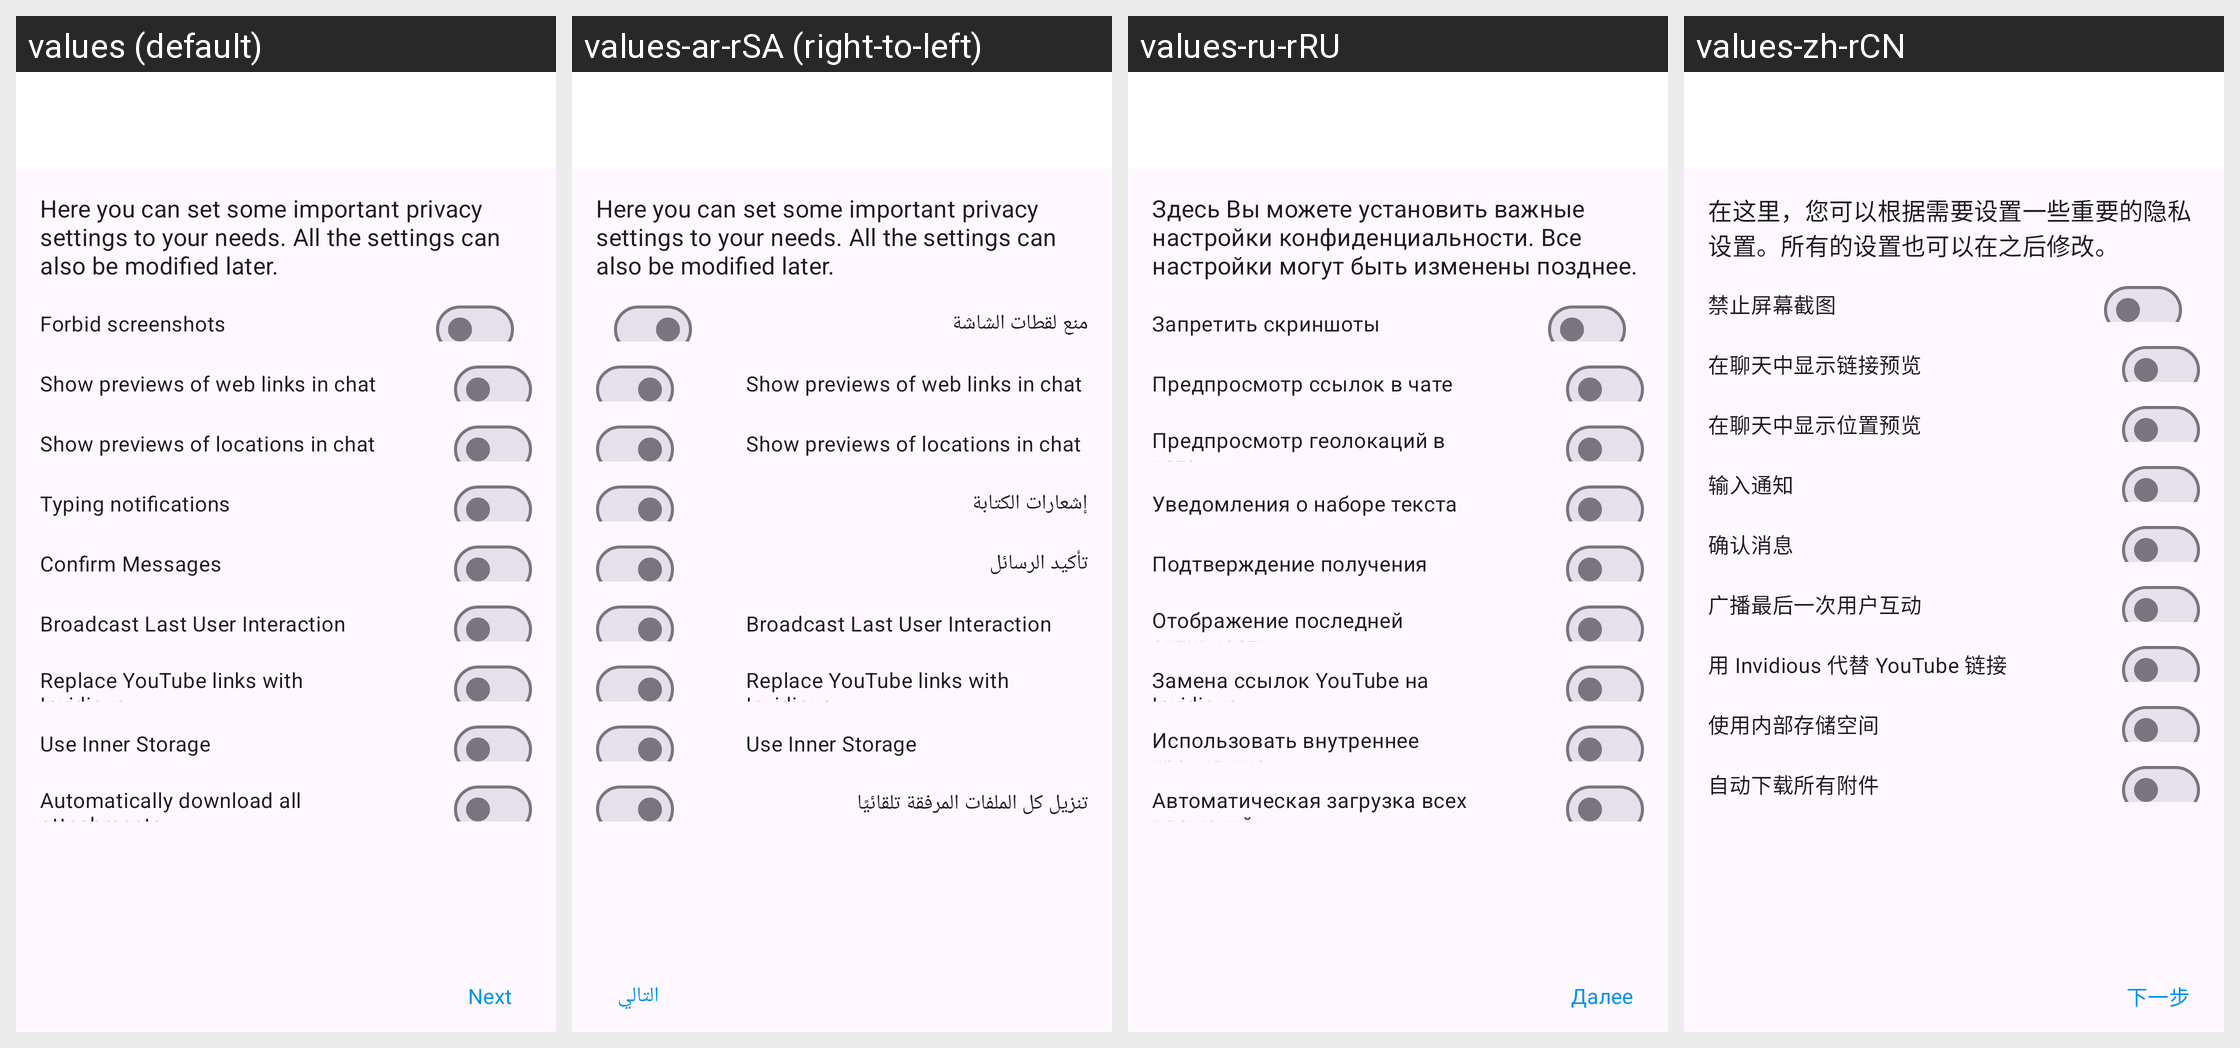

Translations of the strings shown on this Android screen, per locale in the grid:
Android screen res/layout/activity_set_settings.xml rendered under 4 locales, left to right: values (default), values-ar-rSA (right-to-left), values-ru-rRU, values-zh-rCN. Device: Nexus 5 (rendered at 1080×1920; each locale shown at half size, 540×960, under a caption strip naming it); theme ConversationsTheme.
Other locales in the repository, not shown: values-az-rAZ, values-bg-rBG, values-ca-rES, values-ceb-rPH, values-cs-rCZ, values-de-rDE, values-el-rGR, values-es-rES, values-eu-rES, values-fil-rPH, values-fr-rFR, values-gl-rES, values-in-rID, values-it-rIT, values-ja-rJP, values-kn-rIN, values-nl-rNL, values-pl-rPL, values-pt-rBR, values-pt-rPT, values-ro-rRO, values-sv-rSE, values-th-rTH, values-tl-rPH, values-tr-rTR, values-uk-rUA, values-zh-rTW.
Strings drawn on this screen, with the default value and each locale's value (text and hints the layout hard-codes, and strings that could not be matched under every locale, appear in the picture but are not listed):

set_settings_intro
  values: Here you can set some important privacy settings to your needs. All the settings can also be modified later.
  values-ar-rSA: Here you can set some important privacy settings to your needs. All the settings can also be modified later.  [not translated; the default value is used]
  values-ru-rRU: Здесь Вы можете установить важные настройки конфиденциальности. Все настройки могут быть изменены позднее.
  values-zh-rCN: 在这里，您可以根据需要设置一些重要的隐私设置。所有的设置也可以在之后修改。

pref_screen_security
  values: Forbid screenshots
  values-ar-rSA: منع لقطات الشاشة
  values-ru-rRU: Запретить скриншоты
  values-zh-rCN: 禁止屏幕截图

pref_show_links_inside
  values: Show previews of web links in chat
  values-ar-rSA: Show previews of web links in chat  [not translated; the default value is used]
  values-ru-rRU: Предпросмотр ссылок в чате
  values-zh-rCN: 在聊天中显示链接预览

pref_show_mappreview_inside
  values: Show previews of locations in chat
  values-ar-rSA: Show previews of locations in chat  [not translated; the default value is used]
  values-ru-rRU: Предпросмотр геолокаций в чате
  values-zh-rCN: 在聊天中显示位置预览

pref_chat_states
  values: Typing notifications
  values-ar-rSA: إشعارات الكتابة
  values-ru-rRU: Уведомления о наборе текста
  values-zh-rCN: 输入通知

pref_confirm_messages
  values: Confirm Messages
  values-ar-rSA: تأكيد الرسائل
  values-ru-rRU: Подтверждение получения
  values-zh-rCN: 确认消息

pref_broadcast_last_activity
  values: Broadcast Last User Interaction
  values-ar-rSA: Broadcast Last User Interaction  [not translated; the default value is used]
  values-ru-rRU: Отображение последней активности
  values-zh-rCN: 广播最后一次用户互动

pref_use_invidious
  values: Replace YouTube links with Invidious
  values-ar-rSA: Replace YouTube links with Invidious  [not translated; the default value is used]
  values-ru-rRU: Замена ссылок YouTube на Invidious
  values-zh-rCN: 用 Invidious 代替 YouTube 链接

using_inner_storage
  values: Use Inner Storage
  values-ar-rSA: Use Inner Storage  [not translated; the default value is used]
  values-ru-rRU: Использовать внутреннее хранилище
  values-zh-rCN: 使用内部存储空间

pref_easy_downloader
  values: Automatically download all attachments
  values-ar-rSA: تنزيل كل الملفات المرفقة تلقائيًا
  values-ru-rRU: Автоматическая загрузка всех вложений
  values-zh-rCN: 自动下载所有附件

next
  values: Next
  values-ar-rSA: التالي
  values-ru-rRU: Далее
  values-zh-rCN: 下一步
